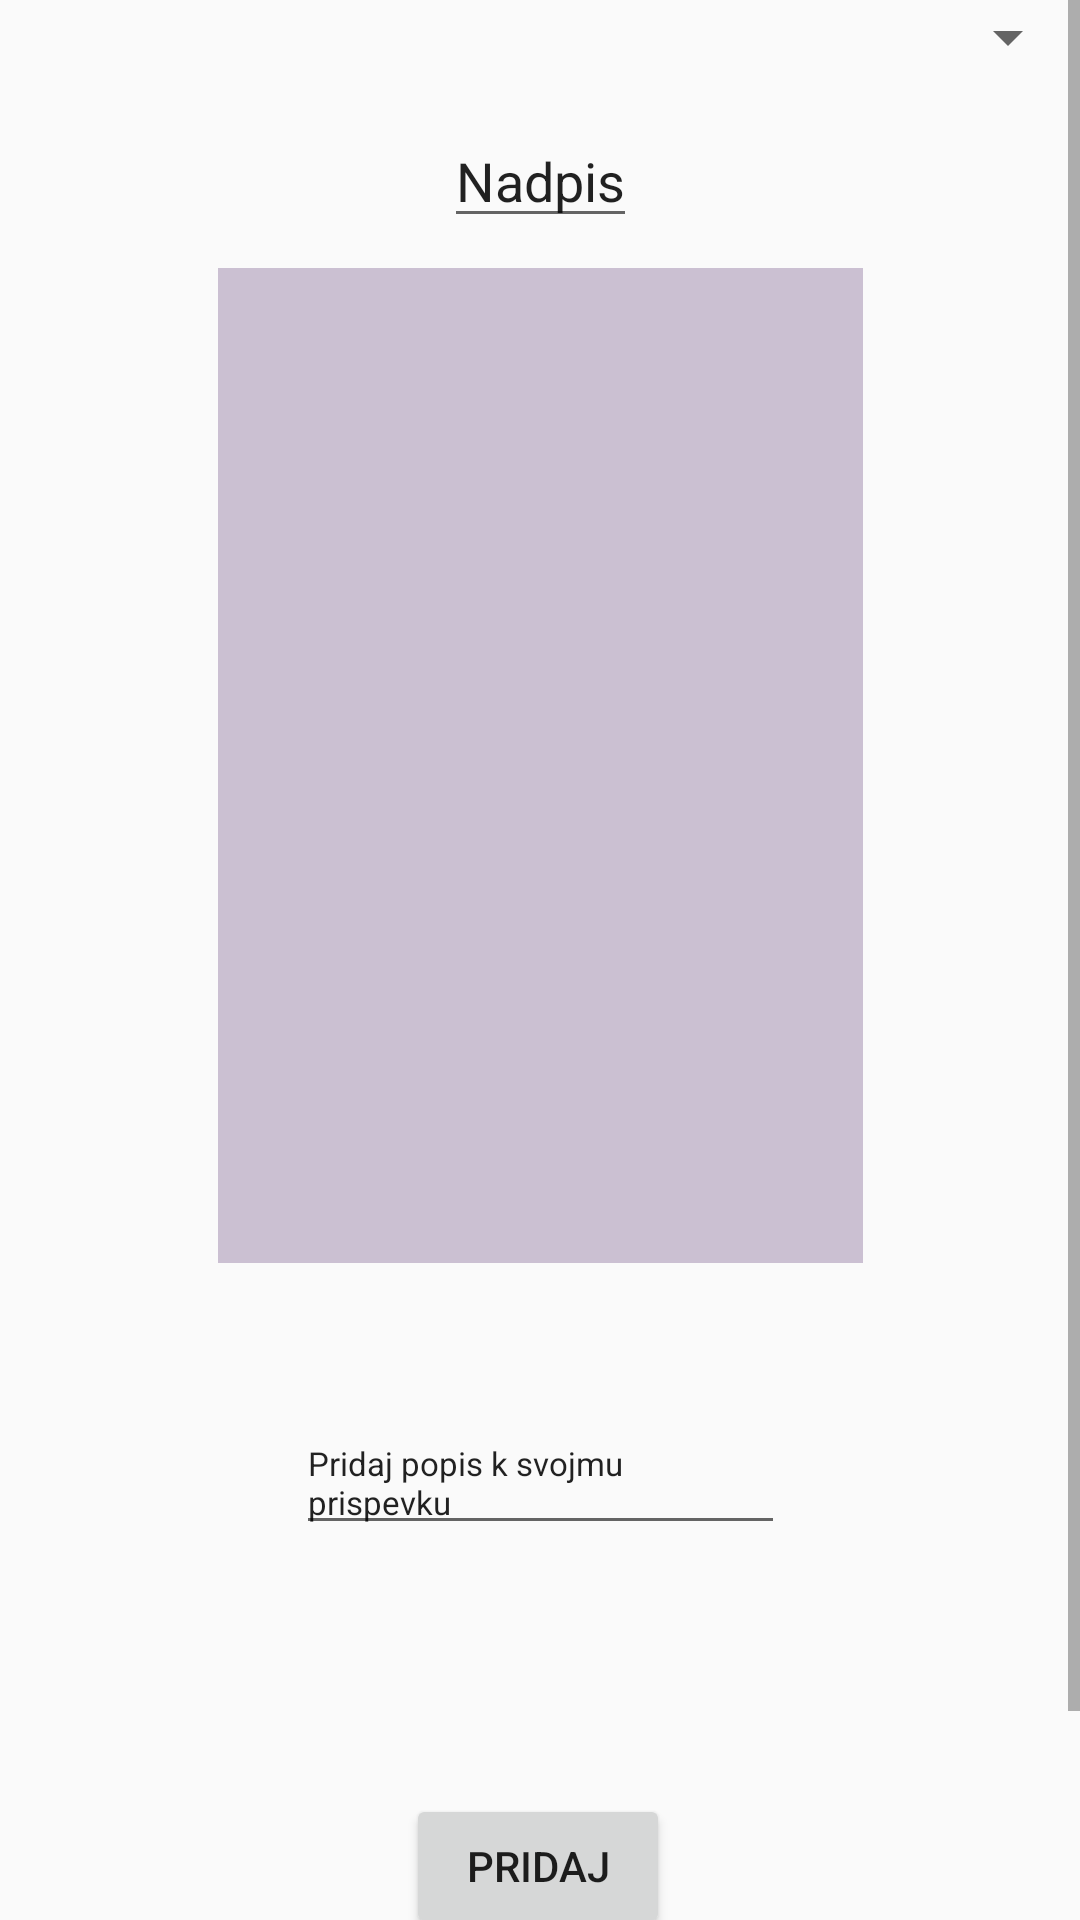

Here is an Android app screen rendered from its layout file. Give the layout XML and the strings, colors and styles it references.
<!-- AndroidManifest.xml: application theme AppTheme -->
<!-- res/layout/activity_new_post.xml -->
<?xml version="1.0" encoding="utf-8"?>
<ScrollView xmlns:android="http://schemas.android.com/apk/res/android"
    xmlns:app="http://schemas.android.com/apk/res-auto"
    xmlns:tools="http://schemas.android.com/tools"
    android:layout_width="match_parent"
    android:layout_height="match_parent">
<androidx.constraintlayout.widget.ConstraintLayout
    android:layout_width="match_parent"
    android:layout_height="match_parent"
    tools:context=".NewPostActivity">


    <ImageView
        android:id="@+id/imageView_newPost_Post"
        android:layout_width="215dp"
        android:layout_height="0dp"
        android:layout_marginStart="68dp"
        android:background="#CBC0D2"
        android:src="@drawable/camera_2_icon"
        android:layout_marginTop="10dp"
        android:layout_marginEnd="68dp"
        android:layout_marginBottom="297dp"
        app:layout_constraintBottom_toBottomOf="parent"
        app:layout_constraintEnd_toEndOf="parent"
        app:layout_constraintStart_toStartOf="parent"
        app:layout_constraintTop_toBottomOf="@+id/textView_newPost_postTitle" />


    <Button
        android:id="@+id/btn_newPost_Post"
        android:layout_width="wrap_content"
        android:layout_height="wrap_content"
        android:layout_marginBottom="72dp"
        android:text="Pridaj"
        app:layout_constraintBottom_toBottomOf="parent"
        app:layout_constraintEnd_toEndOf="parent"
        app:layout_constraintHorizontal_bias="0.498"
        app:layout_constraintStart_toStartOf="parent" />

    <EditText
        android:id="@+id/textView_newPost_description"
        android:layout_width="163dp"
        android:layout_height="0dp"
        android:layout_marginBottom="203dp"
        android:text="Pridaj popis k svojmu prispevku"
        android:textSize="11sp"
        app:layout_constraintBottom_toBottomOf="parent"
        app:layout_constraintEnd_toEndOf="parent"
        app:layout_constraintStart_toStartOf="parent" />

    <EditText
        android:id="@+id/textView_newPost_postTitle"
        android:layout_width="wrap_content"
        android:layout_height="wrap_content"
        android:layout_marginTop="38dp"
        android:layout_marginBottom="391dp"
        android:text="Nadpis"
        app:layout_constraintBottom_toTopOf="@+id/textView_newPost_description"
        app:layout_constraintEnd_toEndOf="parent"
        app:layout_constraintStart_toStartOf="parent"
        app:layout_constraintTop_toTopOf="parent" />

    <Spinner
        android:id="@+id/spinner"
        android:layout_width="143dp"
        android:layout_height="17dp"
        app:layout_constraintBottom_toBottomOf="parent"
        app:layout_constraintEnd_toEndOf="parent"
        app:layout_constraintTop_toTopOf="parent"
        app:layout_constraintVertical_bias="0.005" />

</androidx.constraintlayout.widget.ConstraintLayout>
</ScrollView>
<!-- resources referenced by this layout -->
<resources>
  <style name="AppTheme" parent="Theme.AppCompat.Light.DarkActionBar">
          
          <item name="colorPrimary">#B15F38</item>
          <item name="colorPrimaryDark">#B15F38</item>
          <item name="colorAccent">#B5DF90</item>
      </style>
</resources>
